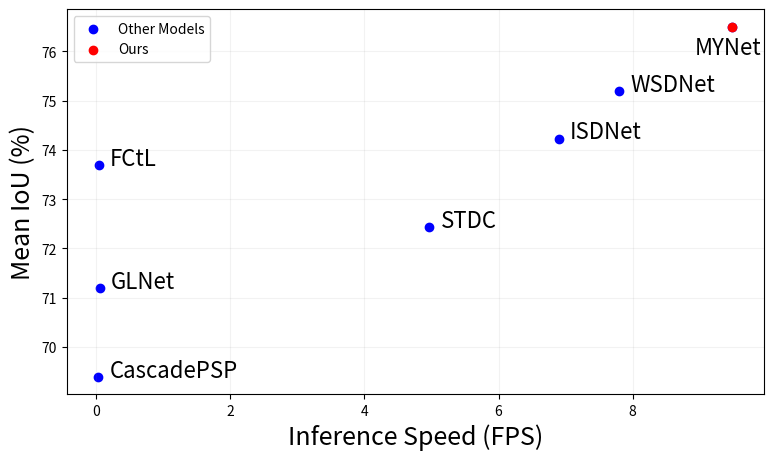

Python code for this plot:
import matplotlib.pyplot as plt

if __name__ == '__main__':
    models = ["CascadePSP", "GLNet", "FCtL", "STDC", "ISDNet", "WSDNet", "MYNet"]
    iou = [69.4, 71.2, 73.7, 72.44, 74.23, 75.2, 76.5]  # Mean IoU (%)
    fps = [0.03, 0.05, 0.04, 4.97, 6.9, 7.8, 9.49]  # Inference Speed (FPS)

    # Highlight specific model
    highlight_models = ["MYNet"]
    highlight_indices = [models.index(m) for m in highlight_models]

    # Create plot
    plt.figure(figsize=(9, 5))
    plt.scatter(fps, iou, color='blue', label="Other Models")  # Blue points for all models
    plt.scatter([fps[i] for i in highlight_indices], [iou[i] for i in highlight_indices], color='red',
                label="Ours")  # Red highlight for MYNet
    plt.grid(True, linestyle='-', color='gray', alpha=0.1)

    # Annotate models with text to the right of the points
    for i, model in enumerate(models):
        if model == "MYNet":
            # Place MYNet label below the point
            plt.annotate(model, (fps[i], iou[i]), textcoords="offset points", xytext=(-27, -20), ha='left', fontsize=16)
        else:
            # Place other model labels to the right of the points
            plt.annotate(model, (fps[i], iou[i]), textcoords="offset points", xytext=(8, 0), ha='left', fontsize=16)

    # Axis labels
    plt.xlabel("Inference Speed (FPS)",fontsize=18)
    plt.ylabel("Mean IoU (%)",fontsize=18)
    # plt.title("Model Performance Comparison")

    # Legend and grid
    plt.legend()
    plt.grid(True)

    # Display plot
    plt.show()
